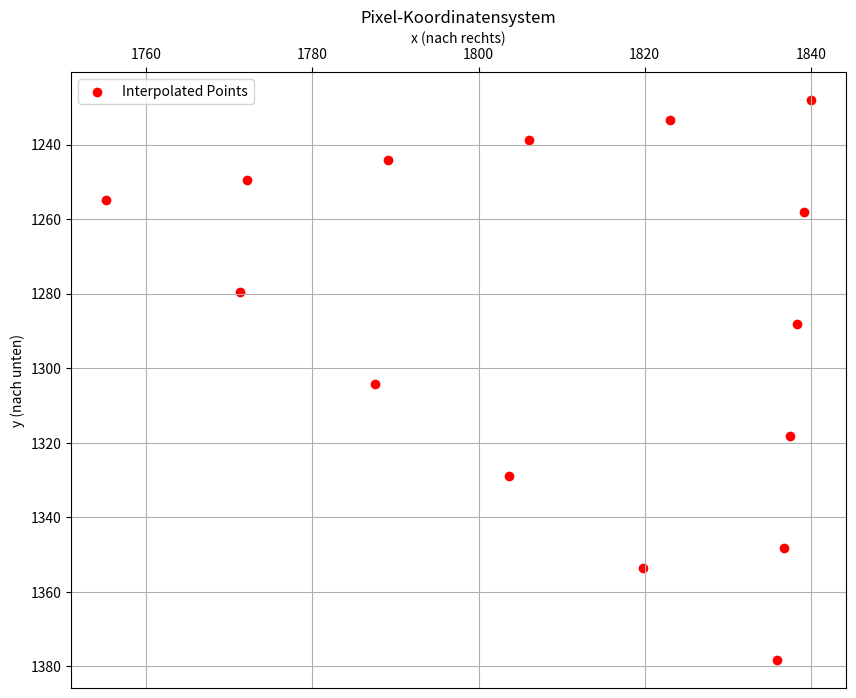

Generate this figure with matplotlib:
import matplotlib.pyplot as plt
import numpy as np

# Constants
FOURIER_STARS = 3
FOURIER_NUM_MID_POINTS = 5
MID_POINTS_INV = 1.0 / FOURIER_NUM_MID_POINTS

# Initial star points
pixels = np.zeros((FOURIER_STARS * FOURIER_NUM_MID_POINTS, 2))
pixels[:FOURIER_STARS] = [
    [1840.0, 1228.0],
    [1755.18, 1254.85],
    [1835.92, 1378.26],
]

# Compute intermediate points
for i in range(FOURIER_STARS):
    for n in range(1, FOURIER_NUM_MID_POINTS):
        index = FOURIER_STARS + i * (FOURIER_NUM_MID_POINTS - 1) + (n - 1)
        pixels[index] = (
            pixels[i] * n
            + pixels[(i + 1) % FOURIER_STARS] * (FOURIER_NUM_MID_POINTS - n)
        ) * MID_POINTS_INV

x_coords, y_coords = pixels[:, 0], pixels[:, 1]

# Plot erstellen
plt.figure(figsize=(10, 8))  # Größeres Fenster
plt.scatter(x_coords, y_coords, color='red', label='Interpolated Points')  # Punkte plotten
#plt.plot(x_coords, y_coords, linestyle='--', label='Path')  # Linie zwischen den Punkten => ich brauch keine!

# Achsen invertieren, um Pixel-KS zu simulieren
plt.gca().invert_yaxis()  # Y-Achse umdrehen
plt.gca().xaxis.tick_top()  # X-Achse oben platzieren
plt.gca().xaxis.set_label_position('top')  # X-Achsenbeschriftung oben

# Titel und Achsenbeschriftungen
plt.title("Pixel-Koordinatensystem")
plt.xlabel("x (nach rechts)")
plt.ylabel("y (nach unten)")
plt.legend()
plt.grid(True)

# Plot anzeigen
plt.show()
